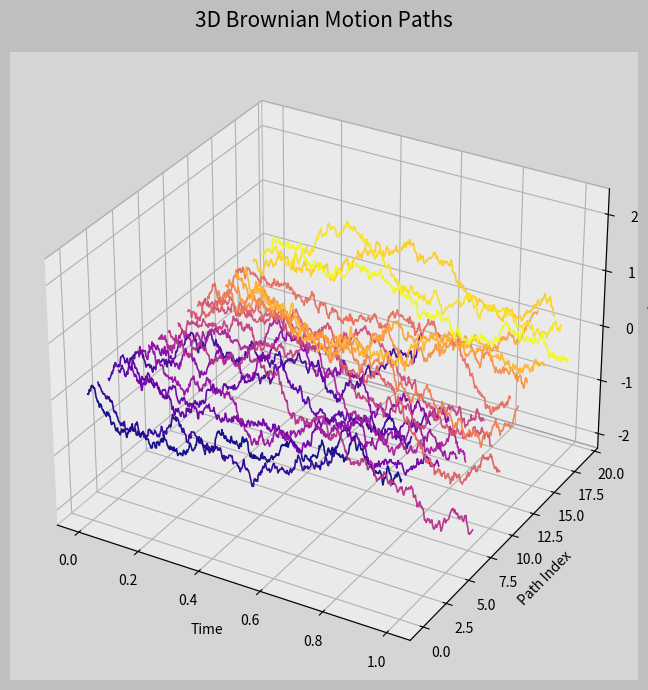

Write Python code to recreate this figure.
import numpy as np
import matplotlib.pyplot as plt
from mpl_toolkits.mplot3d import Axes3D  

def simulate_brownian_motion(T: float, N: int, n_paths: int, seed: int | None = 0):
    """
    Simulate Brownian motion paths W(t).

    Parameters
    ----------
    T : float
        Total time (e.g. 1.0)
    N : int
        Number of time steps
    n_paths : int
        Number of simulated paths
    seed : int or None
        Random seed for reproducibility

    Returns
    -------
    t : ndarray, shape (N+1,)
        Time grid
    W : ndarray, shape (n_paths, N+1)
        Brownian motion paths
    """
    if T <= 0:
        raise ValueError("T must be positive")
    if N <= 0:
        raise ValueError("N must be positive")
    if n_paths <= 0:
        raise ValueError("n_paths must be positive")

    rng = np.random.default_rng(seed)
    dt = T / N

    # Step 1: generate standard normal noise
    Z = rng.standard_normal((n_paths, N))

    # Step 2: scale by sqrt(dt)
    dW = np.sqrt(dt) * Z

    # Step 3: cumulative sum to build paths
    W = np.zeros((n_paths, N + 1))
    W[:, 1:] = np.cumsum(dW, axis=1)

    # Time grid
    t = np.linspace(0.0, T, N + 1)

    return t, W


def main():
    # Parameters
    T = 1.0
    N = 500
    n_paths = 20
    dt = T / N
    t = np.linspace(0, T, N + 1)

    np.random.seed(42)
    dW = np.sqrt(dt) * np.random.randn(n_paths, N + 1)
    W = np.cumsum(dW, axis=1)

    # ---- FIGURE SETUP ----
    fig = plt.figure(figsize=(11, 7))
    fig.patch.set_facecolor((0.75, 0.75, 0.75))  # medium gray background

    ax = fig.add_subplot(111, projection="3d")
    ax.set_facecolor((0.85, 0.85, 0.85, 0.85))  # lighter gray, glassy look

    # Glass-like transparent panes
    for axis in [ax.xaxis, ax.yaxis, ax.zaxis]:
        axis.pane.set_facecolor((1, 1, 1, 0.25))
        axis.pane.set_edgecolor("gray")

    # ---- PLOT PATHS ----
    colors = plt.cm.plasma(np.linspace(0, 1, n_paths))

    for i in range(n_paths):
        ax.plot(
            t,
            np.full(N + 1, i),
            W[i],
            color=colors[i],
            linewidth=1.2,
            alpha=0.95,
        )

    # ---- LABELS ----
    ax.set_title("3D Brownian Motion Paths", fontsize=15, pad=18)
    ax.set_xlabel("Time")
    ax.set_ylabel("Path Index")
    ax.set_zlabel("W(t)")

    # Subtle grid
    ax.grid(True, alpha=0.35)

    plt.tight_layout()
    plt.show()


if __name__ == "__main__":
    main()
